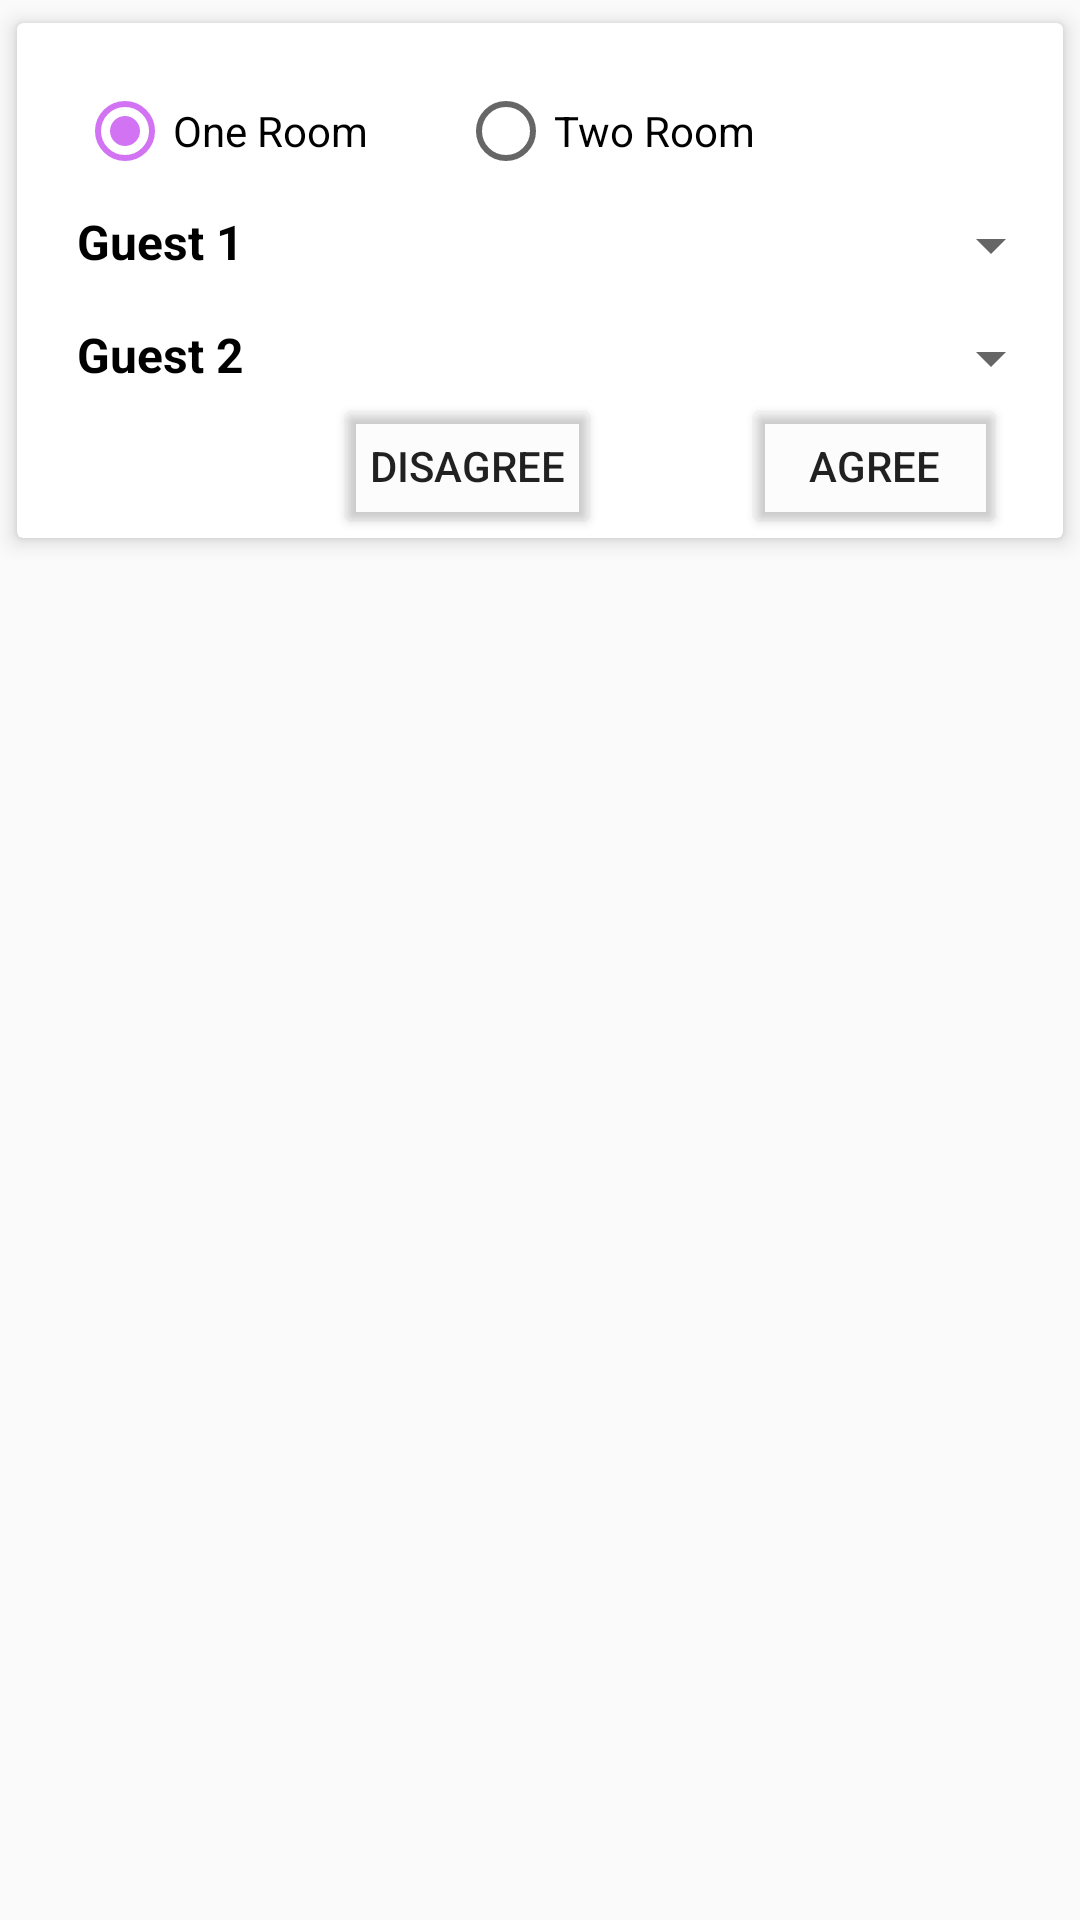

Here is an Android app screen rendered from its layout file. Give the layout XML and the strings, colors and styles it references.
<!-- AndroidManifest.xml: application theme AppTheme -->
<!-- res/layout/admin_dialog_layout_pending_details.xml -->
<?xml version="1.0" encoding="utf-8"?>
<RelativeLayout xmlns:android="http://schemas.android.com/apk/res/android"
    android:id="@+id/dialog_layout"
    android:layout_width="match_parent"
    android:layout_height="wrap_content">

    <android.support.v7.widget.CardView
        xmlns:card_view = "http://schemas.android.com/apk/res-auto"
        android:layout_width="match_parent"
        android:layout_height="wrap_content"
        android:layout_margin="1dp"
        card_view:cardUseCompatPadding="true"
        card_view:cardElevation="4dp"
        card_view:cardCornerRadius="2dp">

        <RelativeLayout
            android:id="@+id/dialog_lower_layout"
            android:layout_width="match_parent"
            android:layout_height="wrap_content">

            <RadioGroup
                android:id="@+id/radioGroupRoomNumbers"
                android:layout_marginTop="20dp"
                android:layout_width="match_parent"
                android:layout_height="wrap_content"
                android:layout_marginStart="20dp"
                android:layout_marginBottom="10dp"
                android:orientation="horizontal">
                <RadioButton
                    android:id="@+id/one_room"
                    android:layout_width="wrap_content"
                    android:layout_height="wrap_content"

                    android:checked="true"
                    android:text="One Room" />

                <RadioButton
                    android:id="@+id/two_room"
                    android:layout_width="wrap_content"
                    android:layout_height="wrap_content"
                    android:layout_marginStart="30dp"
                    android:layout_alignTop="@+id/one_room"

                    android:text="Two Room" />

            </RadioGroup>

            <TextView
                android:id="@+id/guest1_dialog"
                android:layout_width="wrap_content"
                android:layout_height="wrap_content"
                android:layout_alignStart="@+id/radioGroupRoomNumbers"
                android:layout_below="@+id/radioGroupRoomNumbers"
                android:text="Guest 1"
                android:textColor="@android:color/black"
                android:textSize="16sp"
                android:textStyle="bold"
                android:layout_marginRight="30sp"/>

            <TextView
                android:id="@+id/guest2_dialog"
                android:layout_width="wrap_content"
                android:layout_height="wrap_content"
                android:layout_alignStart="@+id/guest1_dialog"
                android:layout_below="@+id/guest1_dialog"
                android:layout_marginTop="16dp"
                android:text="Guest 2"
                android:textColor="@android:color/black"
                android:textSize="16sp"
                android:textStyle="bold"
                android:layout_marginRight="30sp"/>

            <Spinner
                android:id="@+id/spinner1"
                android:layout_width="match_parent"
                android:layout_height="wrap_content"
                android:layout_alignTop="@+id/guest1_dialog"
                android:layout_toEndOf="@+id/guest1_dialog" />

            <Spinner
                android:id="@+id/spinner2"
                android:layout_width="match_parent"
                android:layout_height="wrap_content"
                android:layout_alignTop="@+id/guest2_dialog"
                android:layout_toEndOf="@+id/guest2_dialog" />

            <Button
                android:id="@+id/disagree"
                android:layout_width="wrap_content"
                android:layout_height="wrap_content"
                android:layout_below="@+id/spinner2"
                android:layout_toEndOf="@+id/guest2_dialog"
                android:backgroundTint="@color/cardview_shadow_end_color"
                android:text="DISAGREE" />

            <Button
                android:id="@+id/agree"
                android:layout_width="wrap_content"
                android:layout_height="wrap_content"
                android:layout_alignBaseline="@+id/disagree"
                android:layout_alignBottom="@+id/disagree"
                android:layout_alignParentEnd="true"
                android:layout_marginEnd="19dp"
                android:backgroundTint="@color/cardview_shadow_end_color"
                android:text="AGREE" />


        </RelativeLayout>

    </android.support.v7.widget.CardView>
</RelativeLayout>
<!-- resources referenced by this layout -->
<resources>
  <style name="AppTheme" parent="Theme.AppCompat.Light.DarkActionBar">
          
          <item name="colorPrimary">@color/colorPrimary</item>
          <item name="colorPrimaryDark">@color/colorPrimaryDark</item>
          <item name="colorAccent">@color/colorAccent</item>
      </style>
  <color name="colorPrimary"> #9933CC</color>
  <color name="colorPrimaryDark"> #660099 </color>
  <color name="colorAccent"> #d273f3    </color>
</resources>
